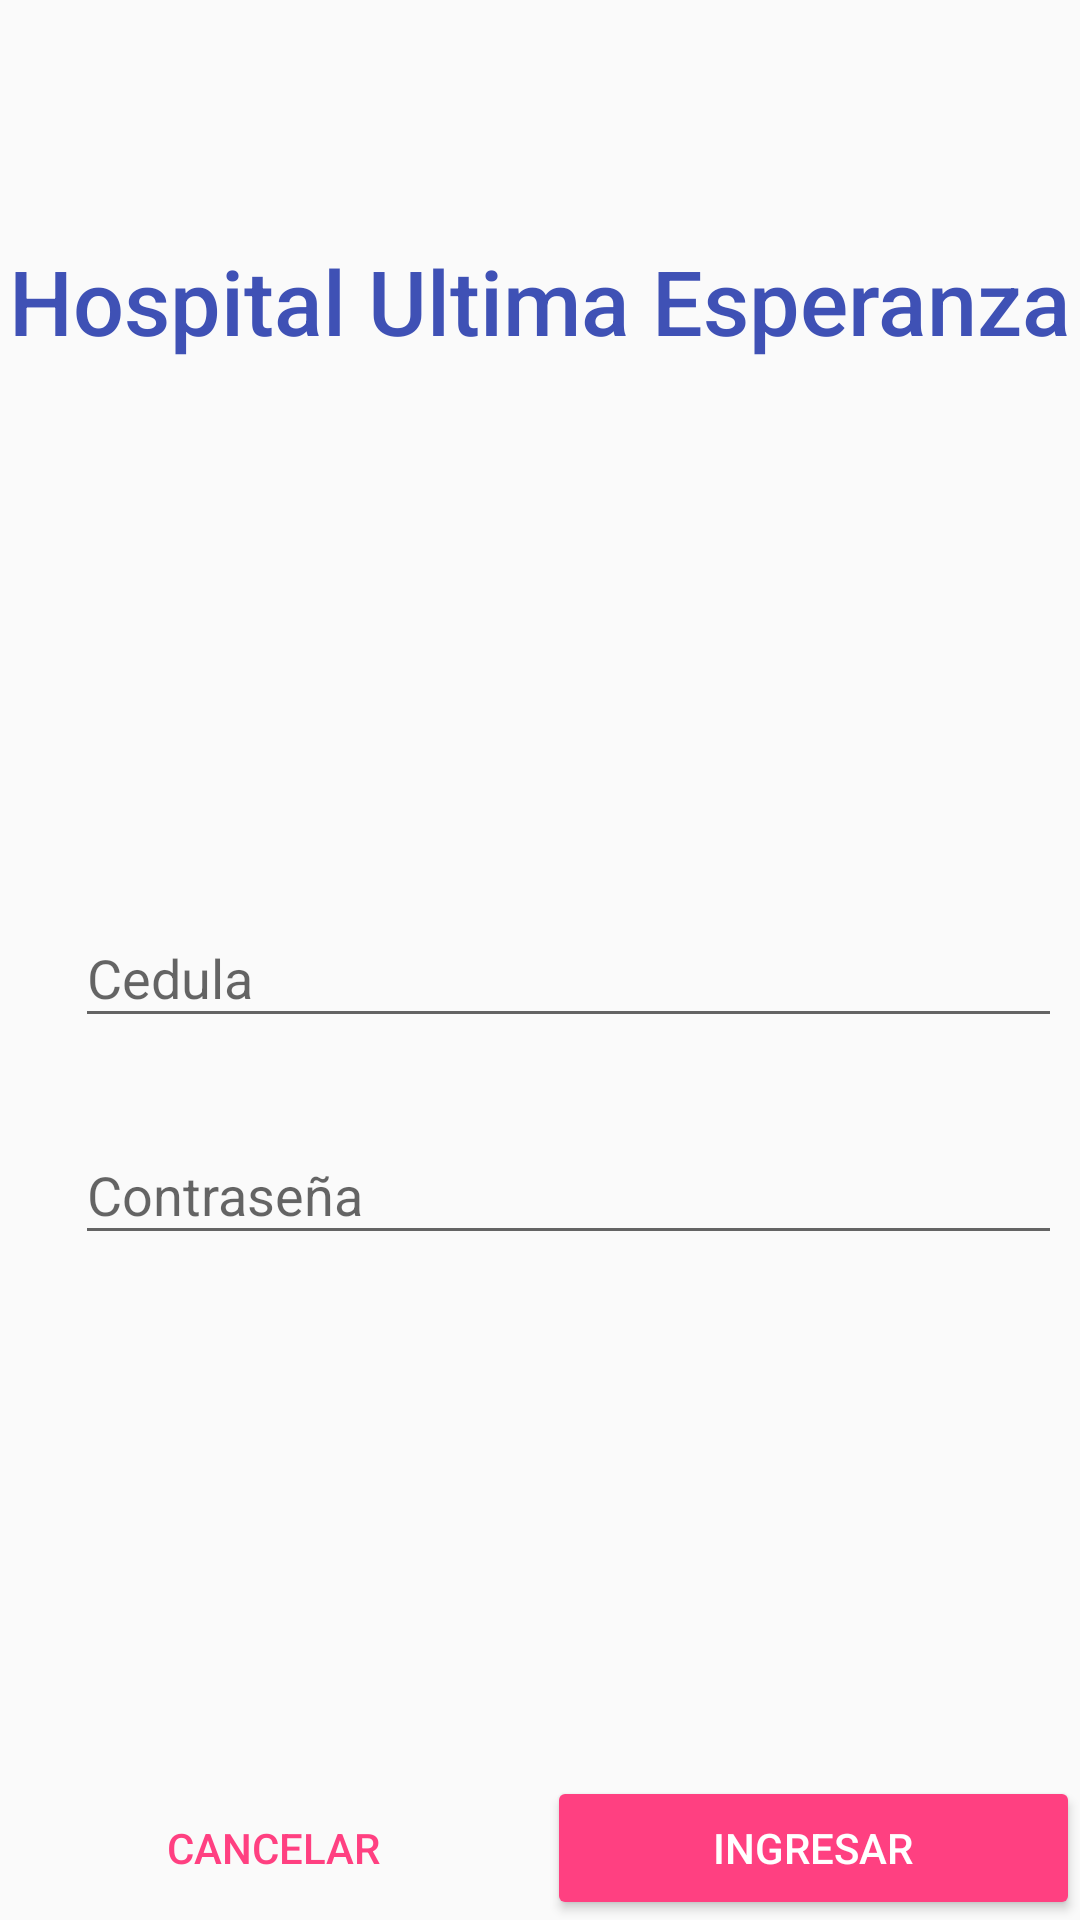

This screen was rendered from an Android layout file. Write that file and the resources it references.
<!-- AndroidManifest.xml: activity theme noActionBar -->
<!-- res/layout/activity_register.xml -->
<?xml version="1.0" encoding="utf-8"?>
    <layout
        xmlns:android="http://schemas.android.com/apk/res/android"
        xmlns:app="http://schemas.android.com/apk/res-auto"
        xmlns:tools="http://schemas.android.com/tools"
        tools:context="com.example.anamarin.pruebatec1.RegisterActivity"
        >

        <data>
            <variable
                name="handler"
                type="com.example.anamarin.pruebatec1.RegisterActivity"/>
        </data>

        <TableLayout
            android:orientation="vertical"
            android:layout_width="match_parent"
            android:layout_height="match_parent"
            android:stretchColumns="*"
            >

            <TextView
                android:id="@+id/nombre_app"
                android:layout_width="match_parent"
                android:layout_height="wrap_content"
                android:textSize="@dimen/title_app_size"
                style="@style/Base.TextAppearance.AppCompat.Title"
                android:textColor="@color/colorPrimary"
                android:text="@string/nombre_app"
                android:gravity="center"
                android:layout_marginTop="@dimen/margin_top_nombreApp"
                />

            <LinearLayout
                android:orientation="vertical"
                android:layout_height="0dp"
                android:layout_weight="1"
                android:gravity="center"
                android:padding="@dimen/small">

                <android.support.design.widget.TextInputLayout
                    android:layout_width="match_parent"
                    android:layout_height="wrap_content"
                    android:layout_marginLeft="@dimen/small"
                    >

                    <android.support.design.widget.TextInputEditText
                        android:id="@+id/cedula"
                        android:layout_width="match_parent"
                        android:layout_height="wrap_content"
                        android:inputType="number"
                        android:hint="@string/cedula"
                        />

                </android.support.design.widget.TextInputLayout>

                <android.support.design.widget.TextInputLayout
                    android:layout_width="match_parent"
                    android:layout_height="wrap_content"
                    android:layout_marginTop="@dimen/medium"
                    android:layout_marginLeft="@dimen/small"
                    >

                    <android.support.design.widget.TextInputEditText
                        android:id="@+id/password"
                        android:layout_width="match_parent"
                        android:layout_height="wrap_content"
                        android:inputType="textPassword"
                        android:hint="@string/password"
                        />

                </android.support.design.widget.TextInputLayout>

            </LinearLayout>

            <TableRow>
                <Button
                    android:id="@+id/cancelar"
                    style="@style/Widget.AppCompat.Button.Borderless.Colored"
                    android:text="@string/Cancelar"
                    android:onClick="@{() -> handler.goToLogin()}"
                    />

                <Button
                    android:id="@+id/registro"
                    style="@style/Widget.AppCompat.Button.Colored"
                    android:text="@string/ingresar"
                    android:onClick="@{() -> handler.goToMain()}"
                    />
            </TableRow>

        </TableLayout>
    </layout>
<!-- resources referenced by this layout -->
<resources>
  <color name="colorPrimary">#3F51B5</color>
  <dimen name="margin_top_nombreApp">80dp</dimen>
  <dimen name="medium">20dp</dimen>
  <dimen name="small">10dp</dimen>
  <dimen name="title_app_size">30sp</dimen>
  <string name="Cancelar">Cancelar</string>
  <string name="cedula">Cedula</string>
  <string name="ingresar">Ingresar</string>
  <string name="nombre_app">Hospital Ultima Esperanza</string>
  <string name="password">Contraseña</string>
  <style name="noActionBar" parent="Theme.AppCompat.Light.NoActionBar">
          <item name="colorPrimary">@color/colorPrimary</item>
          <item name="colorPrimaryDark">@color/colorPrimaryDark</item>
          <item name="colorAccent">@color/colorAccent</item>
      </style>
  <color name="colorPrimaryDark">#303F9F</color>
  <color name="colorAccent">#ff4081</color>
</resources>
